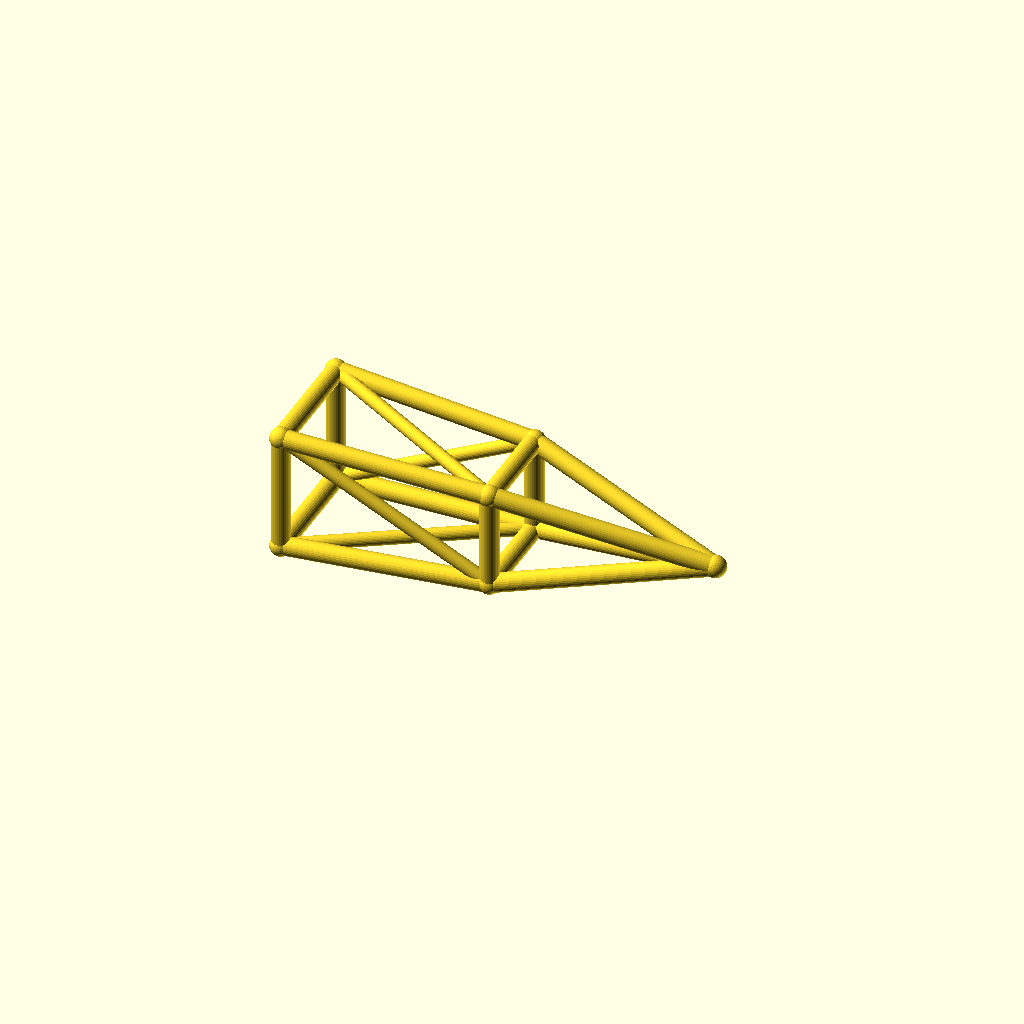
Cell 1: the model at its default parameters.
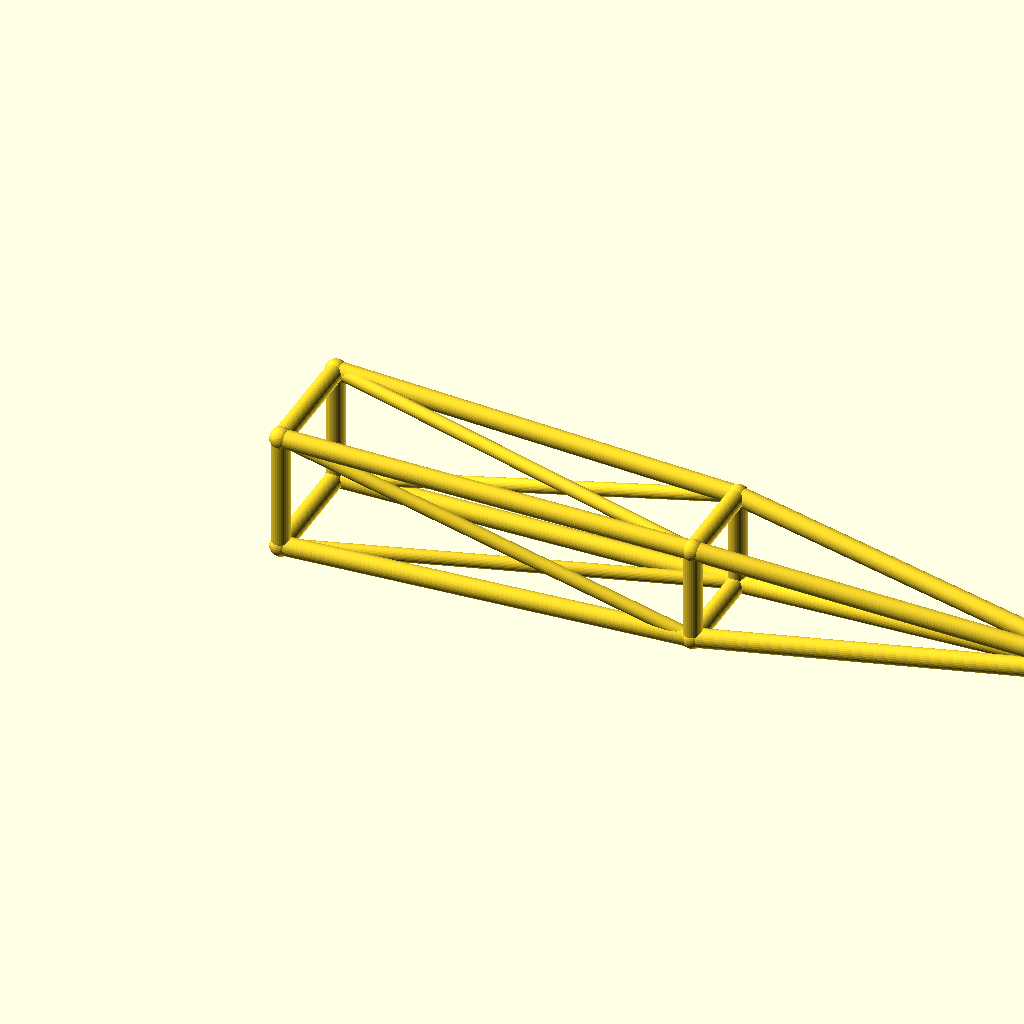
Cell 2 — jib_l set to 220, the other parameters unchanged.
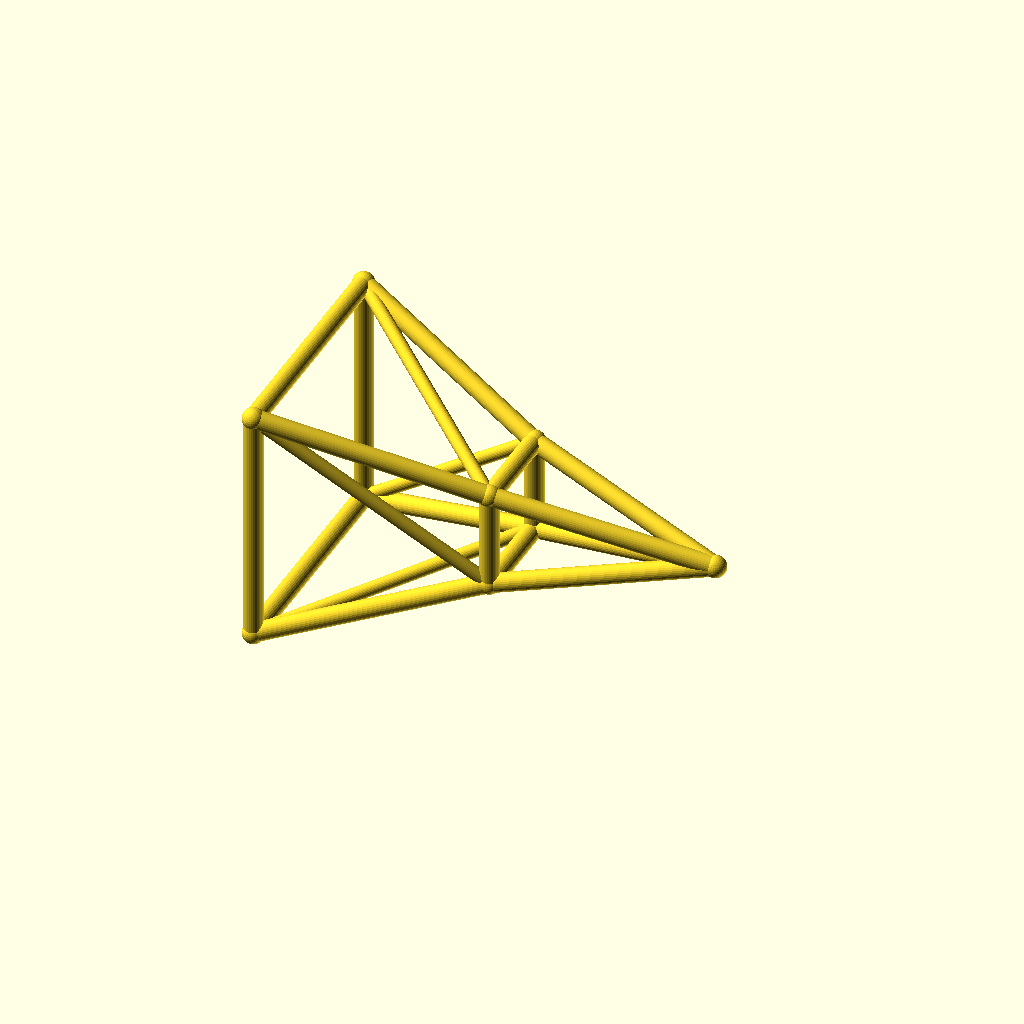
Cell 3: root_w = 32 (everything else at default).
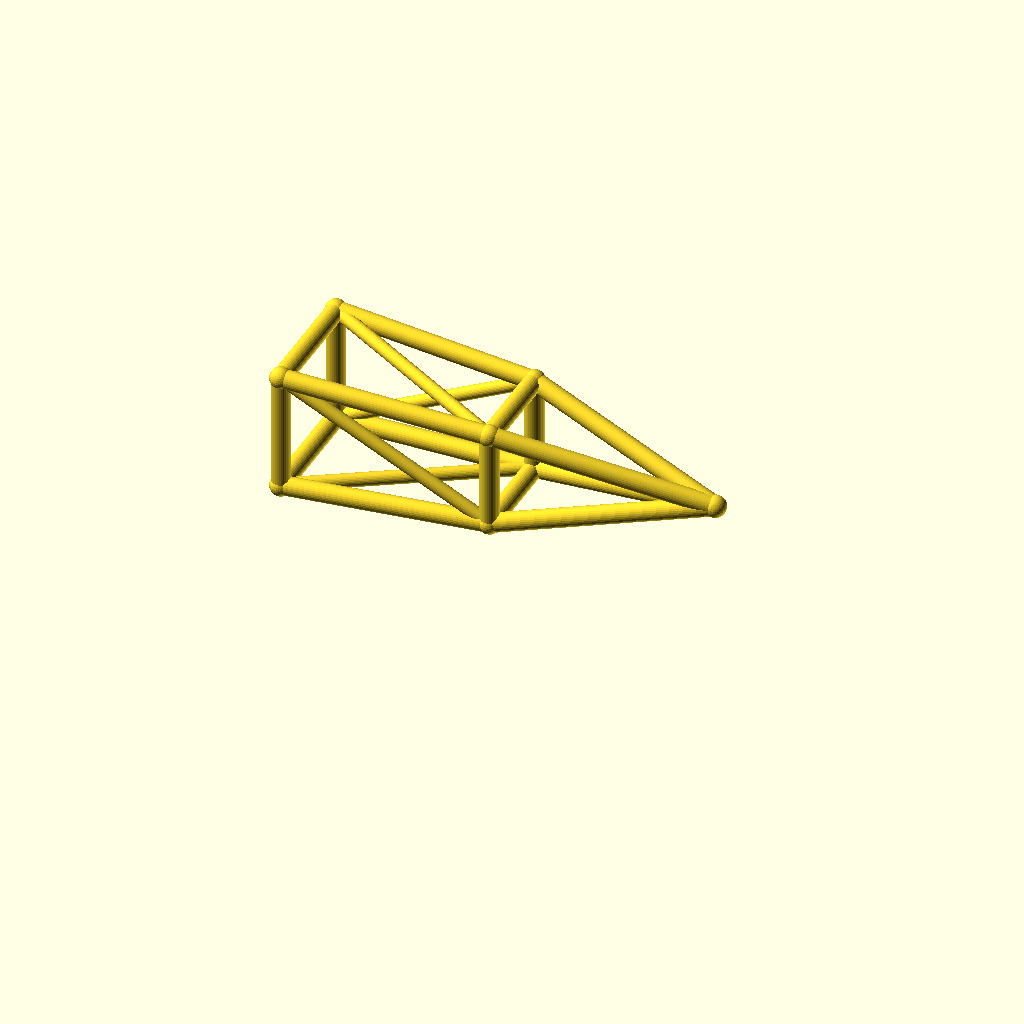
Cell 4 — deck_h set to 36, the other parameters unchanged.
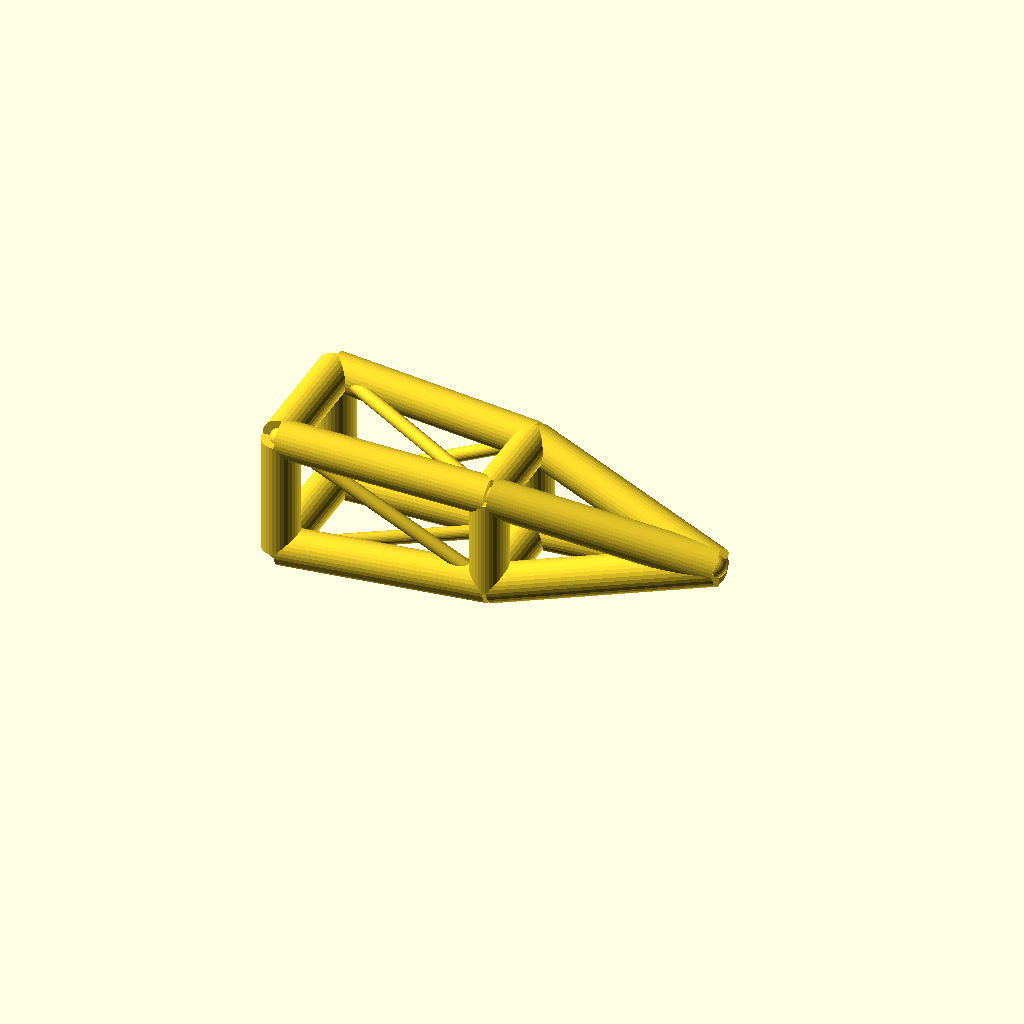
Cell 5 — chord_r set to 5, the other parameters unchanged.
One fixed orthographic camera (rotation 55°, 0°, 25°; colour scheme Cornfield) for every cell.
The OpenSCAD source (optional_data/data/wire3/cranejib/scene_0043.scad):
$fn = 32;

// ----------------------------------------------------------------------
// Crane jib: pyramid jib, 110 mm
// ----------------------------------------------------------------------

// --- parameters (mm) ---
jib_l = 110;              // jib length, X
root_w = 16;              // half width of the root ring
tip_w = 10;               // half width of the tip ring
deck_h = 18;              // height of the jib axis
chord_r = 2.5;            // ring and chord radius
brace_r = 1.8;            // diagonal radius
joint_r = 2.9;            // joint ball radius
mid_w = 13;               // half width of the middle ring

bbox_x = jib_l + 2 * joint_r;  // overall X, joints included
bbox_y = 2 * root_w + 2 * joint_r;  // overall Y, joints included
bbox_z = 32 + 2 * joint_r;  // overall Z, joints included
chord_d = 2 * chord_r;  // chord stock diameter
brace_d = 2 * brace_r;  // brace stock diameter
root_d = 2 * root_w;  // root ring section
tip_d = 2 * tip_w;  // tip ring section
mid_d = 2 * mid_w;  // middle ring section
jib_h = 2 * root_w;  // root ring height
nodes = [[0, -root_w, deck_h - root_w], [0, root_w, deck_h - root_w], [0, root_w, deck_h + root_w], [0, -root_w, deck_h + root_w], [jib_l / 2, -mid_w, deck_h - mid_w], [jib_l / 2, mid_w, deck_h - mid_w], [jib_l / 2, mid_w, deck_h + mid_w], [jib_l / 2, -mid_w, deck_h + mid_w], [jib_l, 0, deck_h]];

module member(a, b, r) {
  /* round stock from joint a to joint b, ends buried in the joint balls */
  d = b - a;
  length = norm(d);
  translate(a) rotate([0, acos(d[2] / length), atan2(d[1], d[0])])
    cylinder(h = length, r = r);
}

module joint(p, r) {
  /* ball at the joint centre, fatter than every member meeting there */
  translate(p) sphere(r = r);
}

/* members - each call is one graph edge */
member(nodes[0], nodes[1], chord_r);
member(nodes[1], nodes[2], chord_r);
member(nodes[2], nodes[3], chord_r);
member(nodes[3], nodes[0], chord_r);
member(nodes[4], nodes[5], chord_r);
member(nodes[5], nodes[6], chord_r);
member(nodes[6], nodes[7], chord_r);
member(nodes[7], nodes[4], chord_r);
member(nodes[0], nodes[4], chord_r);
member(nodes[4], nodes[8], chord_r);
member(nodes[0], nodes[5], brace_r);
member(nodes[1], nodes[5], chord_r);
member(nodes[5], nodes[8], chord_r);
member(nodes[1], nodes[6], brace_r);
member(nodes[2], nodes[6], chord_r);
member(nodes[6], nodes[8], chord_r);
member(nodes[2], nodes[7], brace_r);
member(nodes[3], nodes[7], chord_r);
member(nodes[7], nodes[8], chord_r);
member(nodes[3], nodes[4], brace_r);

/* joint balls */
for (p = nodes) joint(p, joint_r);
Customizer parameters (derived from the source; name, type, default, range or options):
jib_l: number, default 110
root_w: number, default 16
tip_w: number, default 10
deck_h: number, default 18
chord_r: number, default 2.5
brace_r: number, default 1.8
joint_r: number, default 2.9
mid_w: number, default 13
